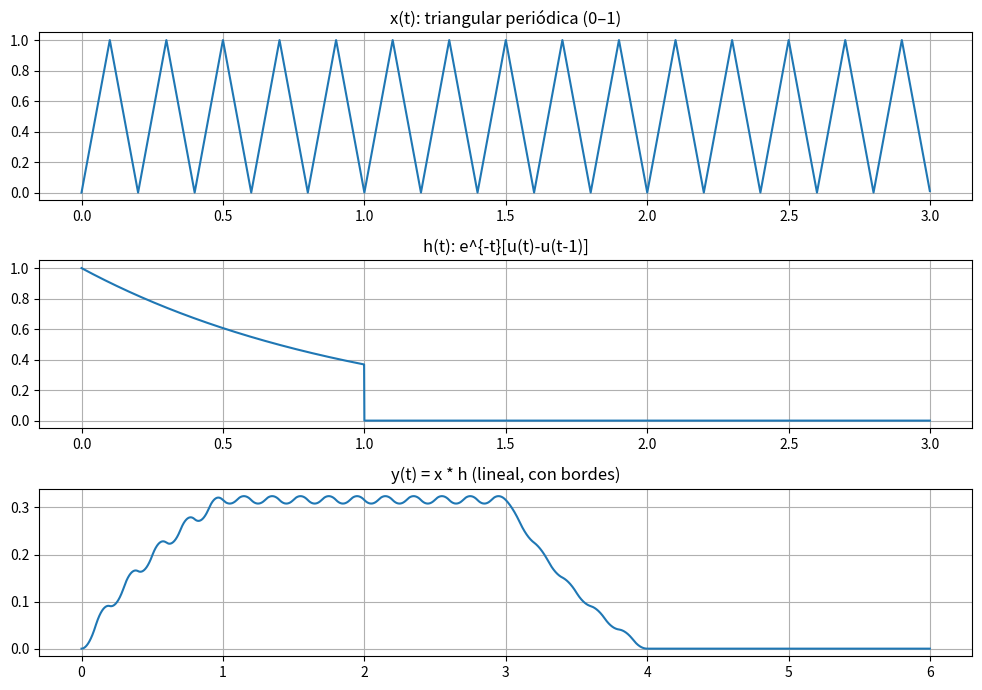

This chart was generated by the following Python code:
import numpy as np
import matplotlib.pyplot as plt
from scipy import signal

# Parámetros
fs = 1000
dt = 1/fs
T_total = 3.0                      # > 1 s para ver régimen
t = np.arange(0, T_total, dt)
f = 5                              # Hz (mismo que antes)

# Señal periódica
tri = signal.sawtooth(2*np.pi*f*t, width=0.5)    # [-1,1]
tri_n = (tri+1)/2                # [0,1]  <<— igual que en Paso 1

# Escalón unitario
u = lambda x: np.where(x >= 0, 1, 0)

# Respuesta al impulso
x_exp_dec = np.exp(-t) * (u(t) - u(t - 1))   # e^{-t}[u(t)-u(t-1)]

# === Convolución continua aproximada ===
y = np.convolve(tri_n, x_exp_dec, mode='full') * dt
t_y = np.arange(t[0]+t[0], t[-1]+t[-1]+dt, dt)[:len(y)]

# --- Gráficos generales ---
plt.figure(figsize=(10,7))
plt.subplot(3,1,1); plt.plot(t, tri_n);      plt.title('x(t): triangular periódica (0–1)');       plt.grid(True)
plt.subplot(3,1,2); plt.plot(t, x_exp_dec); plt.title('h(t): e^{-t}[u(t)-u(t-1)]');            plt.grid(True)
plt.subplot(3,1,3); plt.plot(t_y, y);       plt.title('y(t) = x * h (lineal, con bordes)');    plt.grid(True)
plt.tight_layout(); plt.show()
